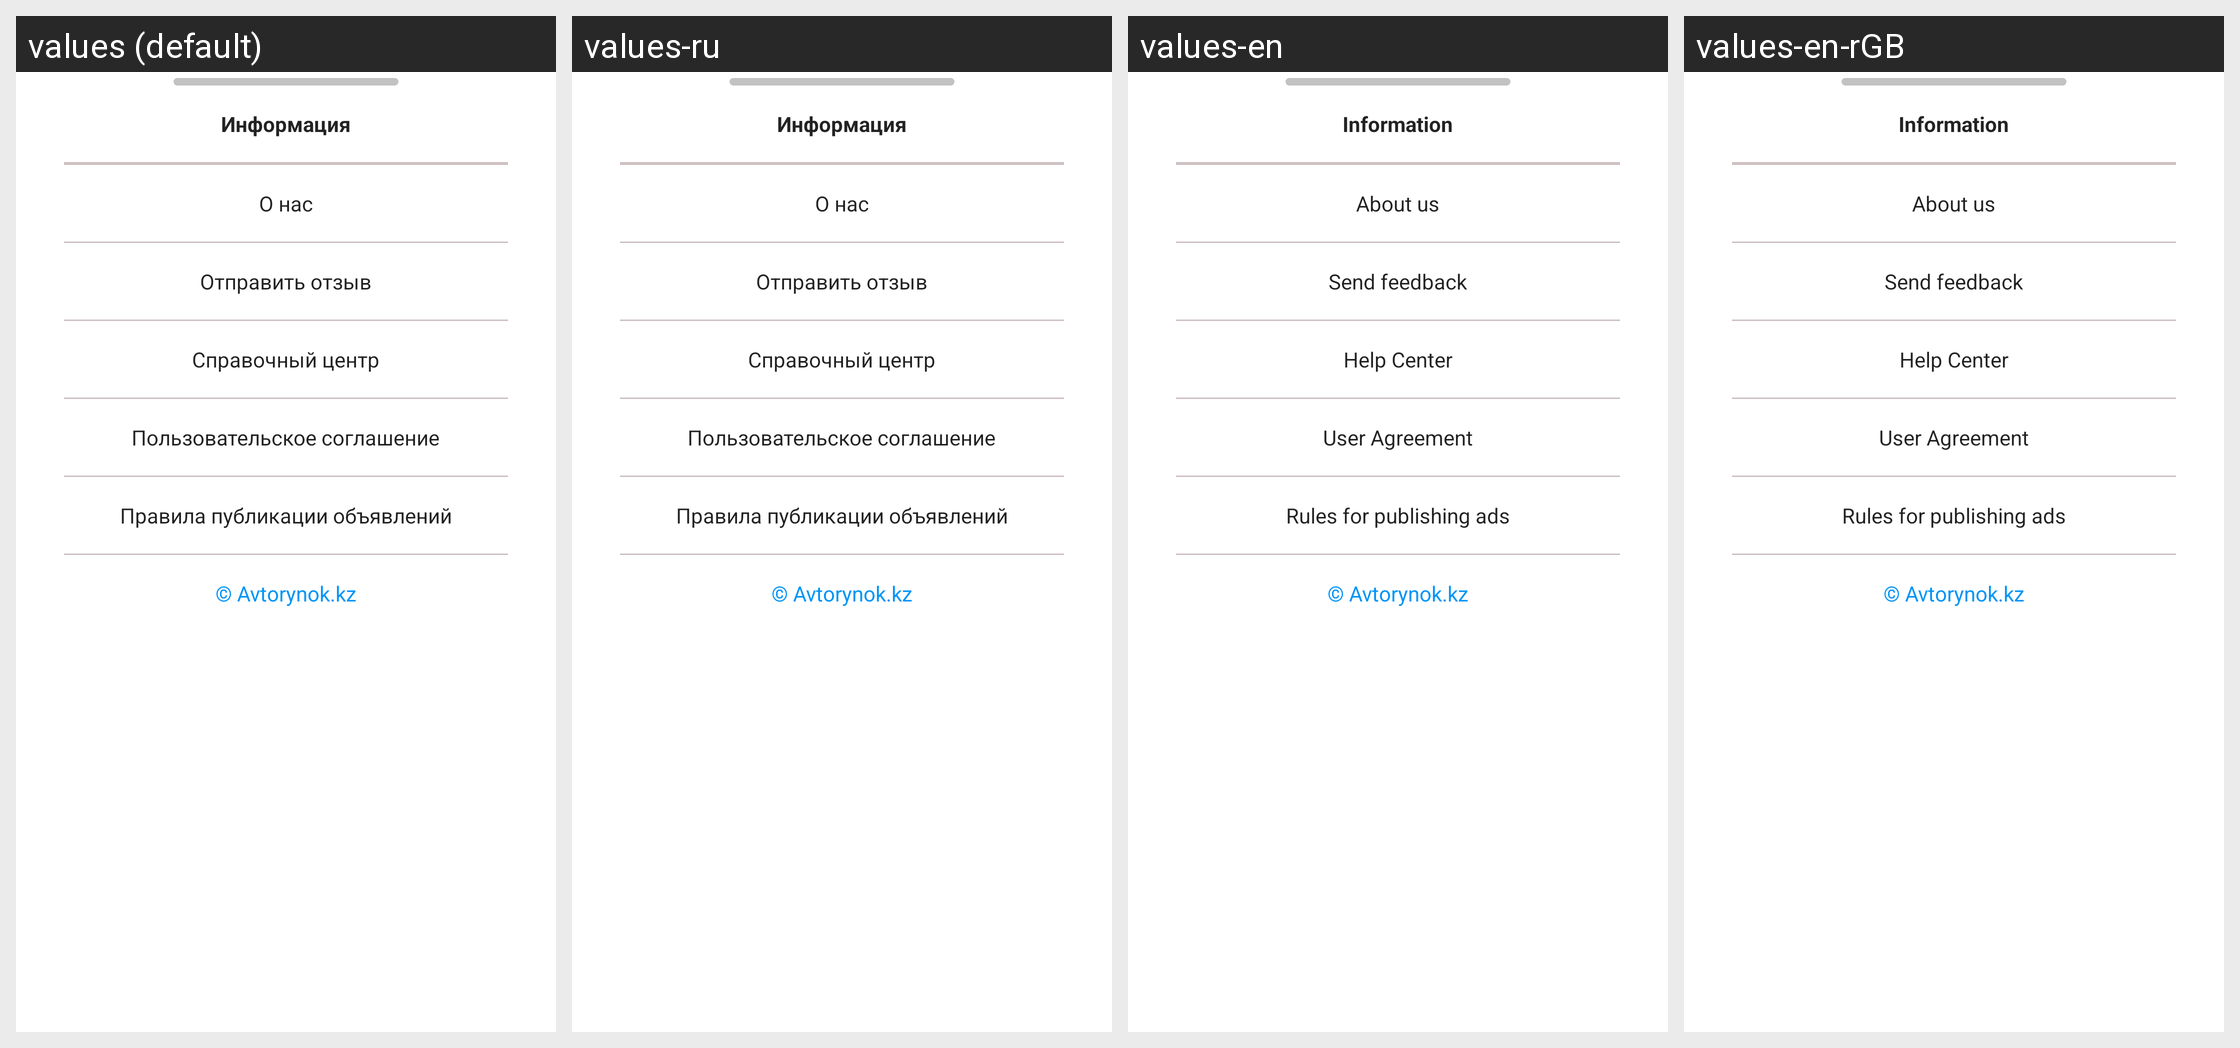

The same Android screen rendered under several of its app's locales, left to right. List the strings drawn on it with the default value and each locale's translation.
Android screen res/layout/widget_bs_about.xml rendered under 4 locales, left to right: values (default), values-ru, values-en, values-en-rGB. Device: Nexus 5 (rendered at 1080×1920; each locale shown at half size, 540×960, under a caption strip naming it); theme AppTheme.
Strings drawn on this screen, with the default value and each locale's value (text and hints the layout hard-codes, and strings that could not be matched under every locale, appear in the picture but are not listed):

information
  values: Информация
  values-ru: Информация
  values-en: Information
  values-en-rGB: Information  [from values-en]

about_us
  values: О нас
  values-ru: О нас
  values-en: About us
  values-en-rGB: About us  [from values-en]

send_review
  values: Отправить отзыв
  values-ru: Отправить отзыв
  values-en: Send feedback
  values-en-rGB: Send feedback  [from values-en]

help_center
  values: Справочный центр
  values-ru: Справочный центр
  values-en: Help Center
  values-en-rGB: Help Center  [from values-en]

terms_of_use
  values: Пользовательское соглашение
  values-ru: Пользовательское соглашение
  values-en: User Agreement
  values-en-rGB: User Agreement  [from values-en]

rules_for_publishing_adverts
  values: Правила публикации объявлений
  values-ru: Правила публикации объявлений
  values-en: Rules for publishing ads
  values-en-rGB: Rules for publishing ads  [from values-en]

c_avtorynok_kz
  values: © Avtorynok.kz
  values-ru: © Avtorynok.kz
  values-en: © Avtorynok.kz
  values-en-rGB: © Avtorynok.kz  [from values-en]
